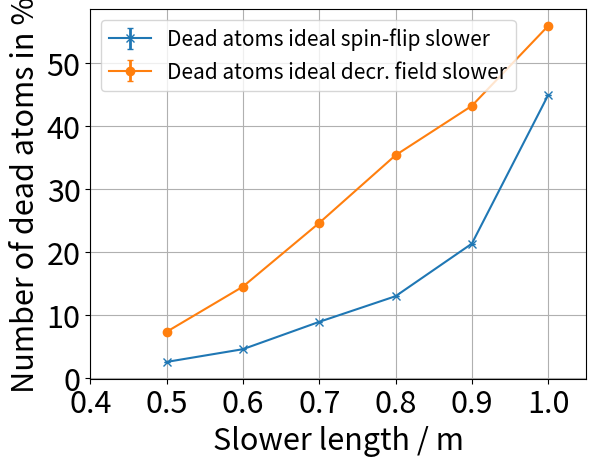
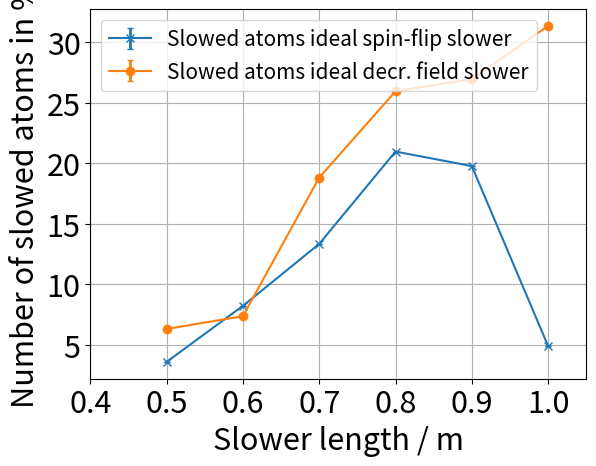

These figures' Python source, in order:
import matplotlib.pyplot as plt
import numpy as np

n=100000

slower_length=np.array([0.5,0.6,0.7,0.8,0.9,1.0])

allgs_dead_atom_ideal_SF=np.array([252,454,888,1295,2129,4487])
allgs_slowed_atom_2_ideal_SF=np.array([359,822,1334,2097,1977,490])
allgs_dead_atom_ideal=np.array([730,1447,2458,3533,4317,5586])
allgs_slowed_atom_2_ideal=np.array([631,737,1882,2595,2696,3135])

fig, ax = plt.subplots()
plt.rcParams.update({'font.size': 15})
plt.xlabel("Slower length / m",fontsize=22)
plt.ylabel("Number of dead atoms in %",fontsize=22)
xticks = ax.xaxis.get_major_ticks()
#xticks[1].set_visible(False)
plt.xticks(fontsize=22)
plt.yticks(fontsize=22)
#plt.ylim(-0.5,5.0)
plt.xlim(0.4,1.05)
plt.grid()
ax.errorbar(slower_length,allgs_dead_atom_ideal_SF/100,yerr=np.sqrt(allgs_dead_atom_ideal_SF)/n,fmt="-x",elinewidth=2.0,capsize=2,label="Dead atoms ideal spin-flip slower")
ax.errorbar(slower_length,allgs_dead_atom_ideal/100,yerr=np.sqrt(allgs_dead_atom_ideal)/n,fmt="-o",elinewidth=2.0,capsize=2,label="Dead atoms ideal decr. field slower")
plt.legend()
plt.show()

fig, ax = plt.subplots()
plt.rcParams.update({'font.size': 15})
plt.xlabel("Slower length / m",fontsize=22)
plt.ylabel("Number of slowed atoms in %",fontsize=22)
xticks = ax.xaxis.get_major_ticks()
#xticks[1].set_visible(False)
plt.xticks(fontsize=22)
plt.yticks(fontsize=22)
#plt.ylim(-0.5,5.0)
plt.xlim(0.4,1.05)
plt.grid()
ax.errorbar(slower_length,allgs_slowed_atom_2_ideal_SF/100,yerr=np.sqrt(allgs_slowed_atom_2_ideal_SF)/n,fmt="-x",elinewidth=2.0,capsize=2,label="Slowed atoms ideal spin-flip slower")
ax.errorbar(slower_length,allgs_slowed_atom_2_ideal/100,yerr=np.sqrt(allgs_slowed_atom_2_ideal)/n,fmt="-o",elinewidth=2.0,capsize=2,label="Slowed atoms ideal decr. field slower")
plt.legend()
plt.show()
